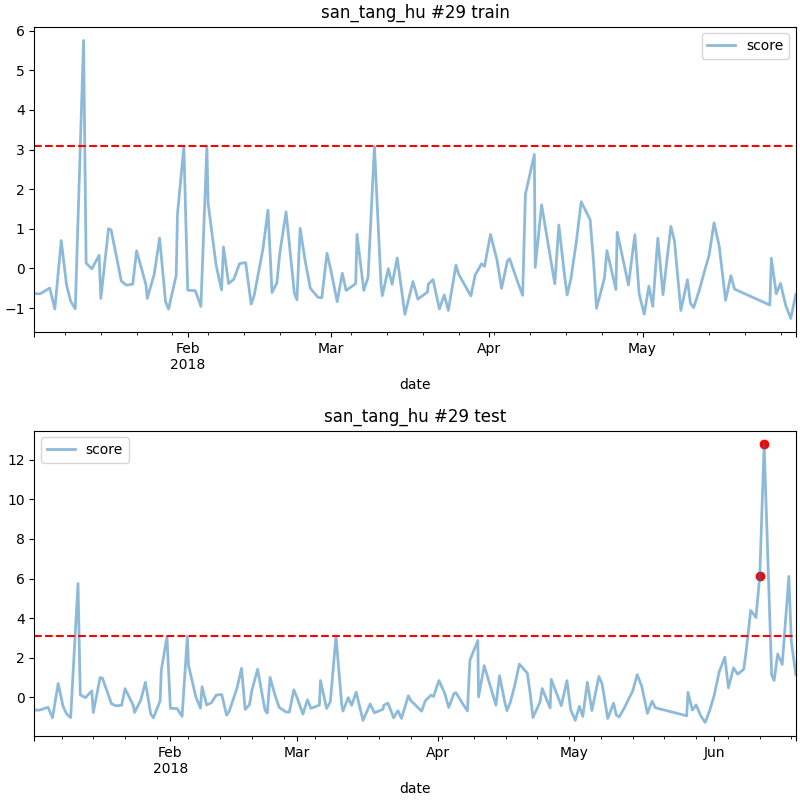

The table this chart was drawn from, first rows:
date, score
2018-06-11 01:00, 6.123
2018-06-12 00:00, 12.77
